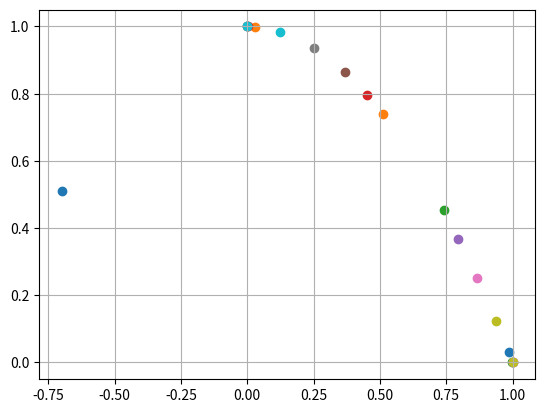

Here is the Python script that generated this plot:
#!/usr/bin/env python3
# -*- coding: utf-8 -*-
"""
Created on Thu Feb 21 10:15:24 2019

@author: catsymptote
"""

""" Skriv et program som tar som input et startverdi
-1 <= x_0 <= 1.
La f(x) = 1-x^2.
Beregn listen [x_0, x_1, ..., x_n] hvor x_(n+1) = f(x_n).
Plot deretter punktene (x_0, x_1), (x_1, x_2), (x_2, x_3), ...,
i et koordinatsystem.
"""

import numpy as np
import matplotlib.pyplot as plt

# Point resolution/list length, and initial value.
n_max = 20
lst = [-0.7] # -1 <= x <= 1


# Function f.
def f(x):
    return 1 - x**2


# Create x's (x_0, ..., x_n).
for i in range(n_max):
    lst.append(f(lst[len(lst) -1]))


# Plotting.
fig = plt.figure()
ax = fig.add_subplot(111)
ax.grid(True)

# Create the points.
for j in range(n_max):
    plt.scatter(lst[j], lst[j+1])
    #print("({0}, {1})".format(lst[j], lst[j+1]))

fig.show()
